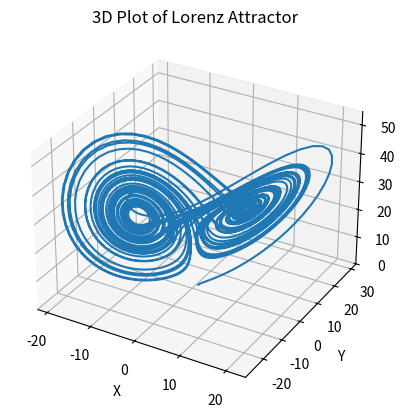

The matplotlib source for this figure:
import numpy as np
import matplotlib.pyplot as plt


def lorenz_step(t, x, y, z, dt, sigma, rho, beta):
    """Calculate the next step in the Lorenz system."""
    dx = sigma * (y - x) * dt
    dy = (x * (rho - z) - y) * dt
    dz = (x * y - beta * z) * dt

    return t + dt, x + dx, y + dy, z + dz


def lorenz(t0, x0, y0, z0, dt, sigma, rho, beta, iter_num):
    """Calculate the evolution of the Lorenz system."""
    t = np.zeros(iter_num + 1)
    x = np.zeros(iter_num + 1)
    y = np.zeros(iter_num + 1)
    z = np.zeros(iter_num + 1)

    t[0], x[0], y[0], z[0] = t0, x0, y0, z0
    for i in range(iter_num):
        t[i + 1], x[i + 1], y[i + 1], z[i + 1] = (
            lorenz_step(t[i], x[i], y[i], z[i], dt, sigma, rho, beta)
        )

    return t, x, y, z


t, x, y, z = lorenz(t0=0, x0=1, y0=1, z0=1, dt=0.01,
                    sigma=10, rho=28, beta=8 / 3, iter_num=5_000)

fig = plt.figure()
ax = fig.add_subplot(projection='3d')
ax.plot(x, y, z)
ax.set_title('3D Plot of Lorenz Attractor')
ax.set_xlabel('X')
ax.set_ylabel('Y')
ax.set_zlabel('Z')
plt.show()
